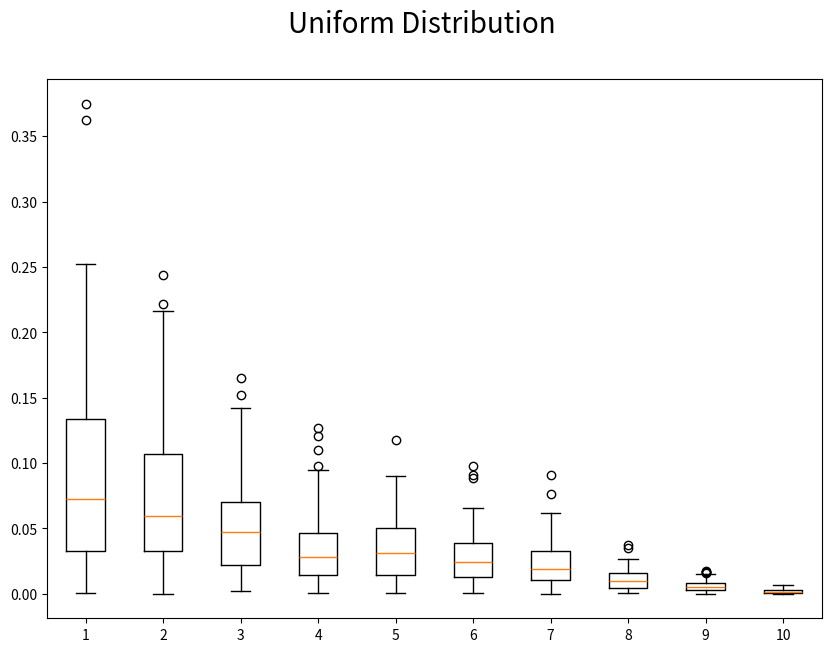
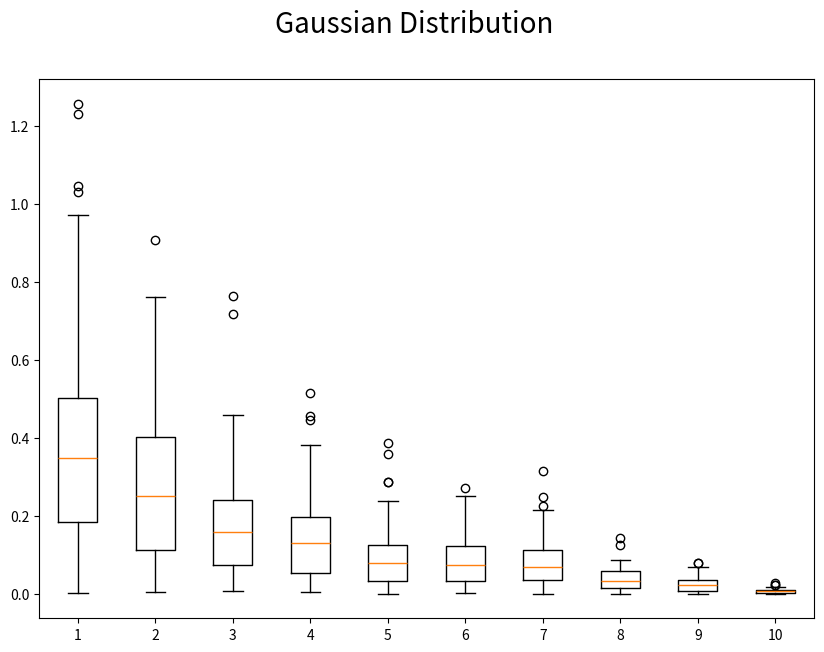

Write the Python code that produced these figures, in order.
# Interpret graph part has to be done

import numpy as np
import pandas as pd
from matplotlib import pyplot as plt

np.random.seed(23)

trueMean = 0.5

N_Array = [5, 10, 20, 40, 60, 80, 100, 500, 1000, 10000]


# generating the error data set to plot for Uniform Distribution over different sizes of datasets and 
# creating a boxplot for them.
plotData = []
for j in range(len(N_Array)):
    meanErrorArray = []
    for i in range(100):
        mean = np.sum(np.array([np.random.uniform(0, 1, size=N_Array[j])]))/N_Array[j]
        meanErrorArray.append(abs(mean-trueMean))
    meanErrorArray = np.array(meanErrorArray)
    plotData.append(meanErrorArray)


fig = plt.figure(figsize =(10, 7))
fig.suptitle('Uniform Distribution', fontsize=20)
plt.boxplot(plotData)

plt.show()


# generating the error data set to plot for Gaussian Distribution over different sizes of datasets and 
# creating a boxplot for them.
plotData = []
for j in range(len(N_Array)):
    meanErrorArray = []
    for i in range(100):
        mean = np.sum(np.array([np.random.normal(0.0, 1.0, size=N_Array[j])]))/N_Array[j]
        meanErrorArray.append(abs(mean-0.0))
    meanErrorArray = np.array(meanErrorArray)
    plotData.append(meanErrorArray)

fig = plt.figure(figsize =(10, 7))
fig.suptitle('Gaussian Distribution', fontsize=20)
plt.boxplot(plotData)
plt.show()
